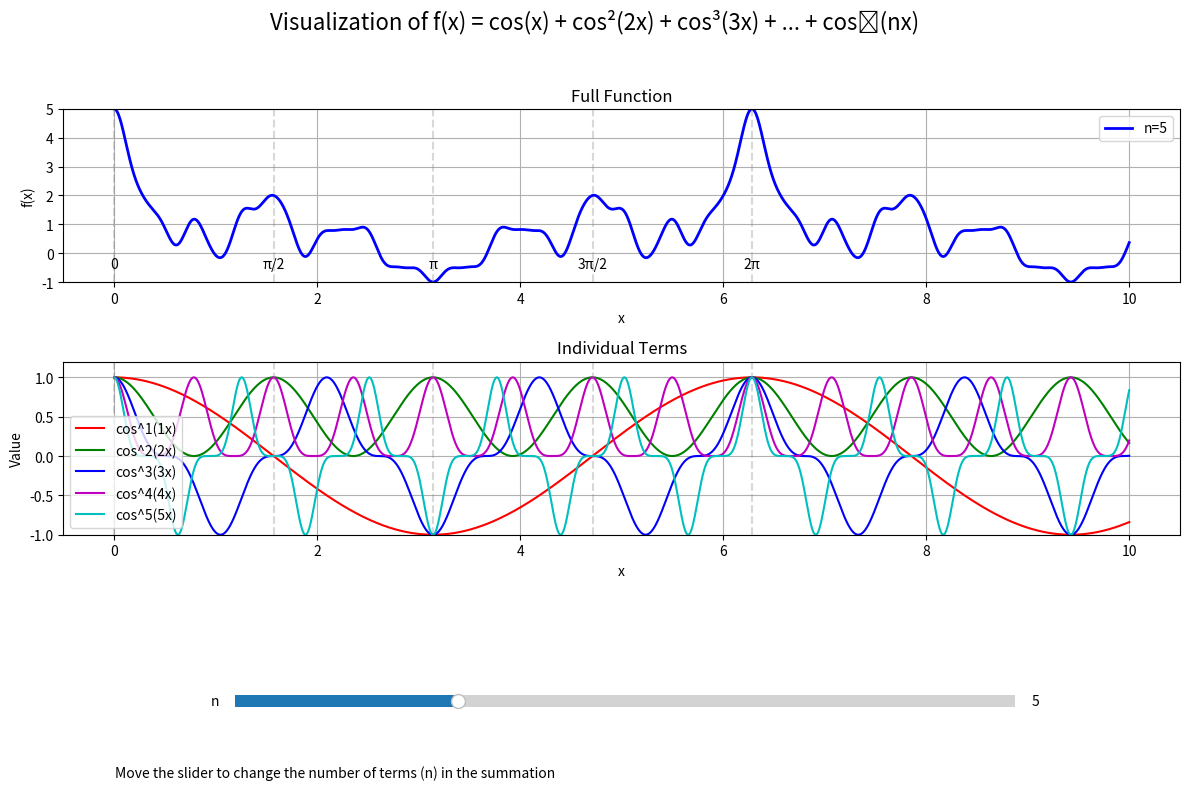

Source code (Python):
import numpy as np
import matplotlib.pyplot as plt
from matplotlib.widgets import Slider

# Create figure and subplots
fig = plt.figure(figsize=(12, 8))
fig.suptitle('Visualization of f(x) = cos(x) + cos²(2x) + cos³(3x) + ... + cosⁿ(nx)', fontsize=16)

# Main function plot
ax1 = fig.add_subplot(2, 1, 1)
ax1.set_title('Full Function')
ax1.set_xlabel('x')
ax1.set_ylabel('f(x)')
ax1.grid(True)

# Individual terms plot
ax2 = fig.add_subplot(2, 1, 2)
ax2.set_title('Individual Terms')
ax2.set_xlabel('x')
ax2.set_ylabel('Value')
ax2.grid(True)

# Adjust layout to make room for sliders
plt.subplots_adjust(bottom=0.25)

# Create x range for plotting - adjusted to range of 10 with steps of 0.001
x = np.arange(0, 10.001, 0.001)  # From 0 to 10 with step 0.001

# Calculate the function values for different n
def recursive_cos(x, n):
    """Calculate cos(x) + cos²(2x) + cos³(3x) + ... + cosⁿ(nx)"""
    result = np.zeros_like(x, dtype=float)
    terms = []
    
    for i in range(1, n+1):
        # Correct calculation: cos(i*x)^i
        term = np.cos(i*x)**i
        result += term
        if i <= 5:  # Store first 5 terms for individual plotting
            terms.append(term)
    
    return result, terms

# Initial parameters
initial_n = 5

# Calculate initial function values
y, terms = recursive_cos(x, initial_n)

# Create the main function plot
line1, = ax1.plot(x, y, 'b-', lw=2, label=f'n={initial_n}')
ax1.set_ylim(-1, 5)
ax1.legend()

# Create individual term plots
term_lines = []
colors = ['r', 'g', 'b', 'm', 'c']
for i, term in enumerate(terms):
    if i < len(colors):
        line, = ax2.plot(x, term, color=colors[i], lw=1.5, label=f'cos^{i+1}({i+1}x)')
        term_lines.append(line)

ax2.legend()
ax2.set_ylim(-1, 1.2)

# Add slider for n
ax_n = plt.axes([0.2, 0.1, 0.65, 0.03], facecolor='lightgoldenrodyellow')
slider_n = Slider(ax_n, 'n', 1, 15, valinit=initial_n, valstep=1)

# Update function for when slider changes
def update(val):
    n = int(slider_n.val)
    y, terms = recursive_cos(x, n)
    
    # Update main function plot
    line1.set_ydata(y)
    line1.set_label(f'n={n}')
    ax1.legend()
    
    # Update individual term plots
    for i, line in enumerate(term_lines):
        if i < len(terms):
            line.set_ydata(terms[i])
    
    # Adjust y-axis limits if needed
    max_y = max(5, np.max(y) + 0.5)
    ax1.set_ylim(-1, max_y)
    
    fig.canvas.draw_idle()

slider_n.on_changed(update)

# Add text explanation
plt.figtext(0.1, 0.02, 'Move the slider to change the number of terms (n) in the summation', fontsize=10)

# Add vertical lines for notable points (adjusted for new x range)
notable_points = [0, np.pi/2, np.pi, 3*np.pi/2, 2*np.pi]
labels = ['0', 'π/2', 'π', '3π/2', '2π']

for point, label in zip(notable_points, labels):
    if 0 <= point <= 10:
        ax1.axvline(x=point, color='gray', linestyle='--', alpha=0.3)
        ax2.axvline(x=point, color='gray', linestyle='--', alpha=0.3)
        ax1.text(point, -0.5, label, ha='center')

# Show the plot
plt.tight_layout(rect=[0, 0.25, 1, 0.95])
plt.show()